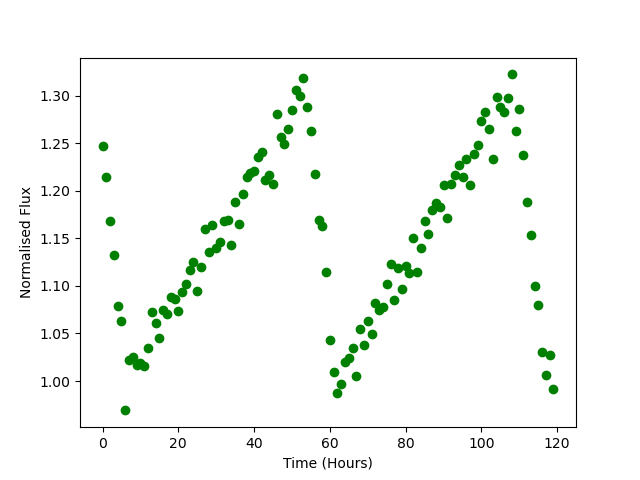

Data behind this chart, as committed beside it:
Time, Flux
0.0, 1.247
1.0, 1.214
2.0, 1.168
3.0, 1.133
4.0, 1.078
5.0, 1.063
6.0, 0.9692
7.0, 1.022
8.0, 1.025
9.0, 1.017
10.0, 1.019
11.0, 1.016
12.0, 1.035
13.0, 1.072
14.0, 1.061
15.0, 1.045
16.0, 1.075
17.0, 1.07
18.0, 1.089
19.0, 1.087
20.0, 1.074
21.0, 1.094
22.0, 1.102
23.0, 1.117
24.0, 1.125
25.0, 1.095
26.0, 1.12
27.0, 1.16
28.0, 1.136
29.0, 1.164
30.0, 1.139
31.0, 1.146
32.0, 1.168
33.0, 1.169
34.0, 1.143
35.0, 1.188
36.0, 1.165
37.0, 1.197
38.0, 1.215
39.0, 1.219
40.0, 1.22
41.0, 1.235
42.0, 1.241
43.0, 1.211
44.0, 1.217
45.0, 1.207
46.0, 1.28
47.0, 1.257
48.0, 1.249
49.0, 1.265
50.0, 1.285
51.0, 1.306
52.0, 1.3
53.0, 1.319
54.0, 1.287
55.0, 1.263
56.0, 1.218
57.0, 1.169
58.0, 1.163
59.0, 1.115
... 60 more rows
